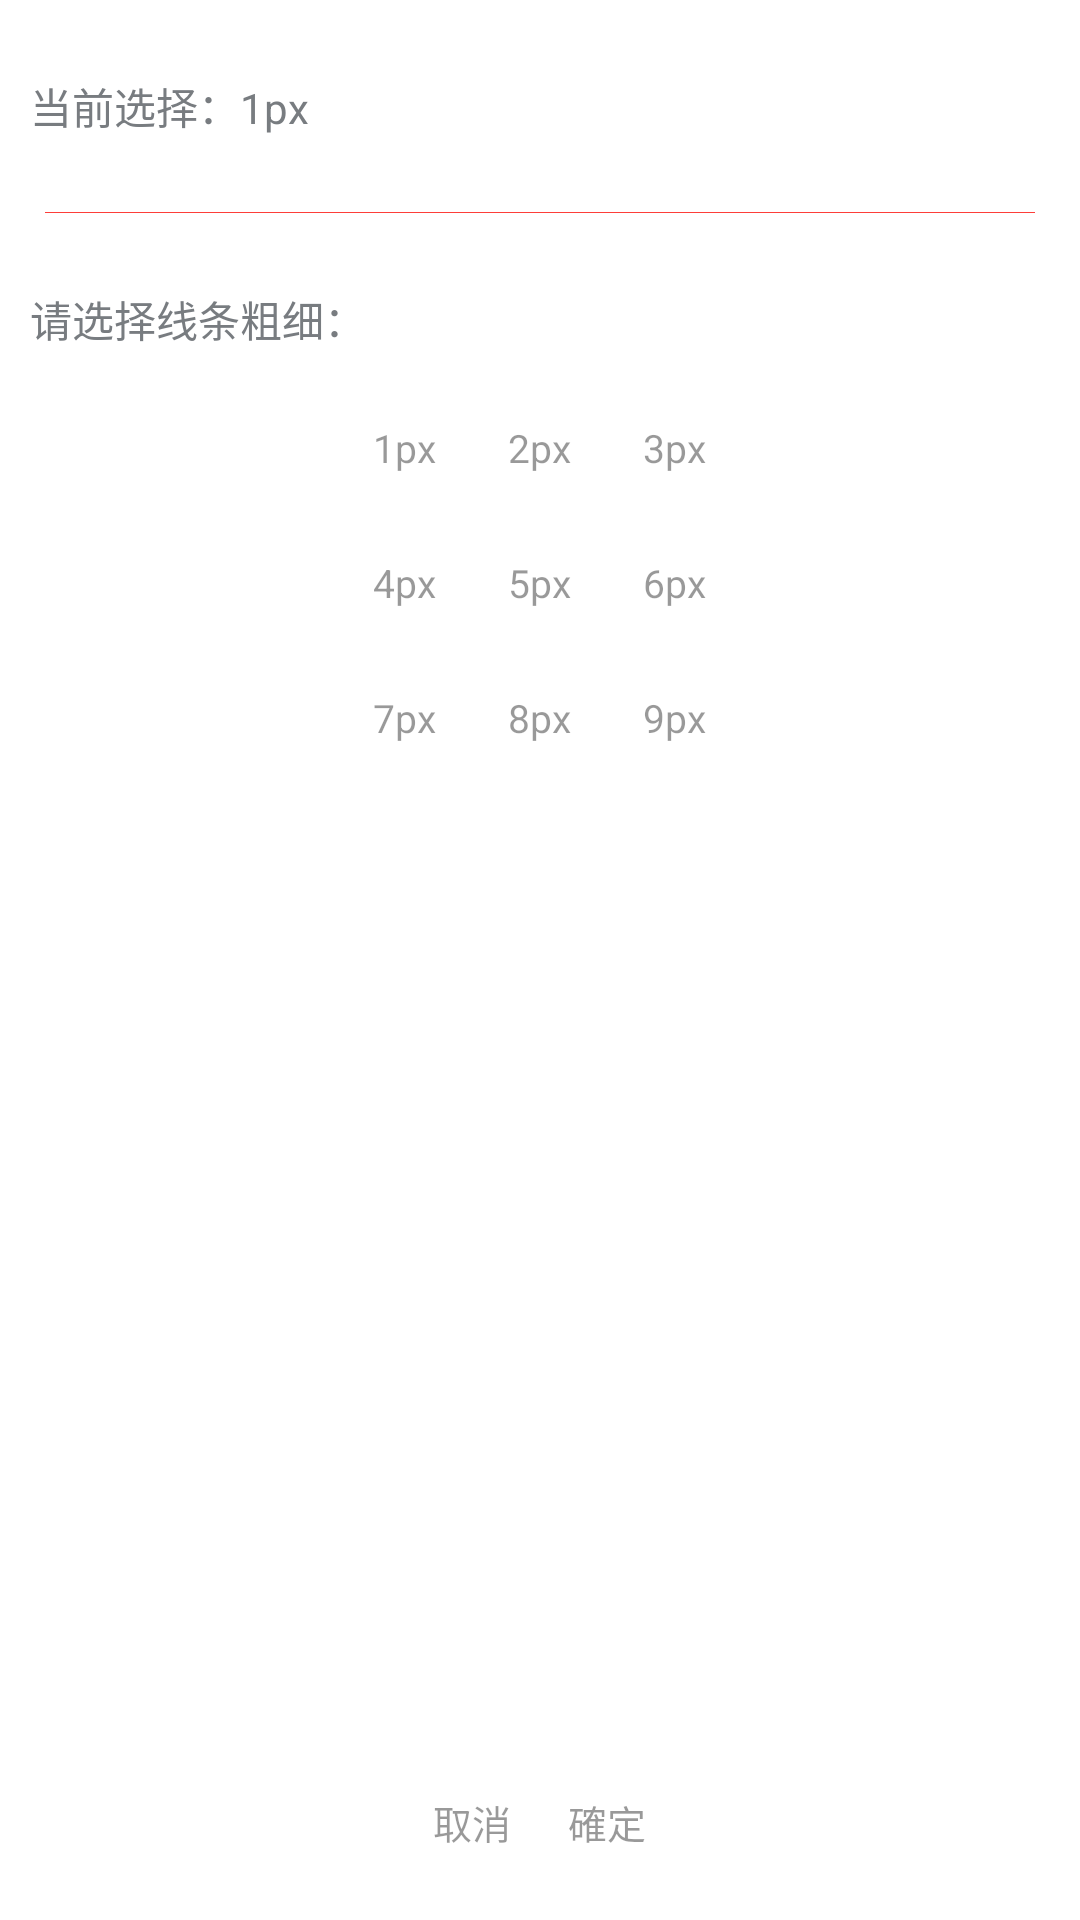

Produce the Android XML layout that renders to this screen, including the resource entries it uses.
<!-- AndroidManifest.xml: fallback theme Theme.MaterialComponents.DayNight.NoActionBar -->
<!-- res/layout/loading_item.xml -->
<?xml version="1.0" encoding="utf-8"?>
<LinearLayout xmlns:android="http://schemas.android.com/apk/res/android"
    xmlns:wheel="http://schemas.android.com/apk/res-auto"
    android:layout_width="300px"
    android:layout_height="match_parent"
    android:orientation="vertical">

    <TextView
        android:id="@+id/show_px"
        android:layout_width="match_parent"
        android:layout_height="wrap_content"
        android:layout_marginLeft="10dp"
        android:layout_marginTop="25dp"
        android:textColor="@color/color_text_grey_level2"
        android:text="当前选择：1px" />

    <View
        android:id="@+id/ling_px"
        android:layout_width="match_parent"
        android:layout_height="1px"
        android:layout_marginLeft="15dp"
        android:layout_marginRight="15dp"
        android:layout_marginTop="25dp"
        android:background="@color/color_bg_red"></View>

    <TextView
        android:layout_width="match_parent"
        android:layout_height="wrap_content"
        android:layout_marginTop="25dp"
        android:layout_marginLeft="10dp"
        android:textColor="@color/color_text_grey_level2"
        android:text="请选择线条粗细：" />

    <LinearLayout
        android:layout_width="match_parent"
        android:layout_height="wrap_content"
        android:gravity="center"
        android:orientation="horizontal">

        <TextView
            android:id="@+id/px_1"
            android:tag="1"
            android:layout_width="35dp"
            android:layout_height="35dp"
            android:layout_marginTop="10dp"
            android:background="@drawable/bg_selector"
            android:clickable="true"
            android:gravity="center"
            android:maxEms="2"
            android:onClick="onClick"
            android:text="1px"
            android:textColor="@drawable/chat_selector"

            android:textSize="13sp" />

        <TextView
            android:id="@+id/px_2"
            android:layout_width="35dp"
            android:layout_height="35dp"
            android:tag="2"
            android:layout_marginLeft="10dp"
            android:layout_marginRight="10dp"
            android:layout_marginTop="10dp"
            android:background="@drawable/bg_selector"
            android:clickable="true"
            android:gravity="center"
            android:maxEms="2"
            android:onClick="onClick"
            android:text="2px"
            android:textColor="@drawable/chat_selector"
            android:textSize="13sp" />

        <TextView
            android:id="@+id/px_3"
            android:layout_width="35dp"
            android:layout_height="35dp"
            android:layout_marginTop="10dp"
            android:background="@drawable/bg_selector"
            android:clickable="true"
            android:tag="3"
            android:gravity="center"
            android:maxEms="2"
            android:onClick="onClick"
            android:text="3px"
            android:textColor="@drawable/chat_selector"
            android:textSize="13sp" />
    </LinearLayout>

    <LinearLayout
        android:layout_width="match_parent"
        android:layout_height="wrap_content"
        android:gravity="center"
        android:orientation="horizontal">

        <TextView
            android:id="@+id/px_4"
            android:layout_width="35dp"
            android:layout_height="35dp"
            android:layout_marginTop="10dp"
            android:tag="4"
            android:background="@drawable/bg_selector"
            android:clickable="true"
            android:gravity="center"
            android:maxEms="2"
            android:onClick="onClick"
            android:text="4px"
            android:textColor="@drawable/chat_selector"

            android:textSize="13sp" />

        <TextView
            android:id="@+id/px_5"
            android:layout_width="35dp"
            android:layout_height="35dp"
            android:layout_marginLeft="10dp"
            android:layout_marginRight="10dp"
            android:layout_marginTop="10dp"
            android:background="@drawable/bg_selector"
            android:clickable="true"
            android:gravity="center"
            android:maxEms="2"
            android:tag="5"
            android:onClick="onClick"
            android:text="5px"
            android:textColor="@drawable/chat_selector"
            android:textSize="13sp" />

        <TextView
            android:id="@+id/px_6"
            android:layout_width="35dp"
            android:layout_height="35dp"
            android:layout_marginTop="10dp"
            android:background="@drawable/bg_selector"
            android:clickable="true"
            android:gravity="center"
            android:maxEms="2"
            android:tag="6"
            android:onClick="onClick"
            android:text="6px"
            android:textColor="@drawable/chat_selector"
            android:textSize="13sp" />
    </LinearLayout>

    <LinearLayout
        android:layout_width="match_parent"
        android:layout_height="wrap_content"
        android:gravity="center"
        android:orientation="horizontal">

        <TextView
            android:id="@+id/px_7"
            android:layout_width="35dp"
            android:layout_height="35dp"
            android:layout_marginTop="10dp"
            android:background="@drawable/bg_selector"
            android:clickable="true"
            android:gravity="center"
            android:tag="7"
            android:maxEms="2"
            android:onClick="onClick"
            android:text="7px"
            android:textColor="@drawable/chat_selector"

            android:textSize="13sp" />

        <TextView
            android:id="@+id/px_8"
            android:layout_width="35dp"
            android:layout_height="35dp"
            android:layout_marginLeft="10dp"
            android:layout_marginRight="10dp"
            android:layout_marginTop="10dp"
            android:background="@drawable/bg_selector"
            android:clickable="true"
            android:gravity="center"
            android:maxEms="2"
            android:tag="8"
            android:onClick="onClick"
            android:text="8px"
            android:textColor="@drawable/chat_selector"
            android:textSize="13sp" />

        <TextView
            android:id="@+id/px_9"
            android:layout_width="35dp"
            android:layout_height="35dp"
            android:layout_marginTop="10dp"
            android:background="@drawable/bg_selector"
            android:clickable="true"
            android:gravity="center"
            android:maxEms="2"
            android:tag="9"
            android:onClick="onClick"
            android:text="9px"
            android:textColor="@drawable/chat_selector"
            android:textSize="13sp" />
    </LinearLayout>

    <LinearLayout
        android:layout_width="match_parent"
        android:layout_height="500dp"
        android:layout_weight="1"
        android:layout_marginBottom="15dp"
        android:gravity="bottom|center_horizontal"
        android:orientation="horizontal">

        <TextView
            android:id="@+id/width_cancel"
            android:layout_width="35dp"
            android:layout_height="35dp"
            android:layout_marginLeft="10dp"
            android:layout_marginRight="10dp"
            android:background="@drawable/bg_selector"
            android:clickable="true"
            android:gravity="center"
            android:maxEms="2"
            android:onClick="onClick"
            android:text="取消"
            android:textColor="@drawable/chat_selector"
            android:textSize="13sp" />

        <TextView
            android:id="@+id/width_ok"
            android:layout_width="35dp"
            android:layout_height="35dp"
            android:layout_marginRight="10dp"
            android:background="@drawable/bg_selector"
            android:clickable="true"
            android:gravity="center"
            android:maxEms="2"
            android:onClick="onClick"
            android:text="確定"
            android:textColor="@drawable/chat_selector"
            android:textSize="13sp" />
    </LinearLayout>
</LinearLayout>
<!-- resources referenced by this layout -->
<resources>
  <color name="color_bg_red">#fd3e39</color>
  <color name="color_text_grey_level2">#787c80</color>
  <!-- drawable bg_selector (drawable) -->
  <?xml version="1.0" encoding="utf-8"?>
  <selector xmlns:android="http://schemas.android.com/apk/res/android">
      <item android:state_selected="true" android:drawable="@color/color_text_simile_black"></item>
      <item android:state_pressed="true" android:drawable="@color/color_text_simile_black"></item>
      <item android:state_pressed="false" android:drawable="@color/color_white"></item>
      <item android:state_selected="false" android:drawable="@color/color_white"></item>
  </selector>
  <!-- drawable chat_selector (drawable) -->
  <?xml version="1.0" encoding="utf-8"?>
  <selector xmlns:android="http://schemas.android.com/apk/res/android">
      <item android:state_selected="true" android:color="@color/color_white"></item>
      <item android:state_pressed="true" android:color="@color/color_white"></item>
      <item android:state_pressed="false" android:color="@color/black_overlay"></item>
      <item android:state_selected="false" android:color="@color/black_overlay"></item>
  </selector>
  <color name="color_text_simile_black">#666666</color>
  <color name="color_white">#ffffff</color>
  <color name="black_overlay">#66000000</color>
</resources>
